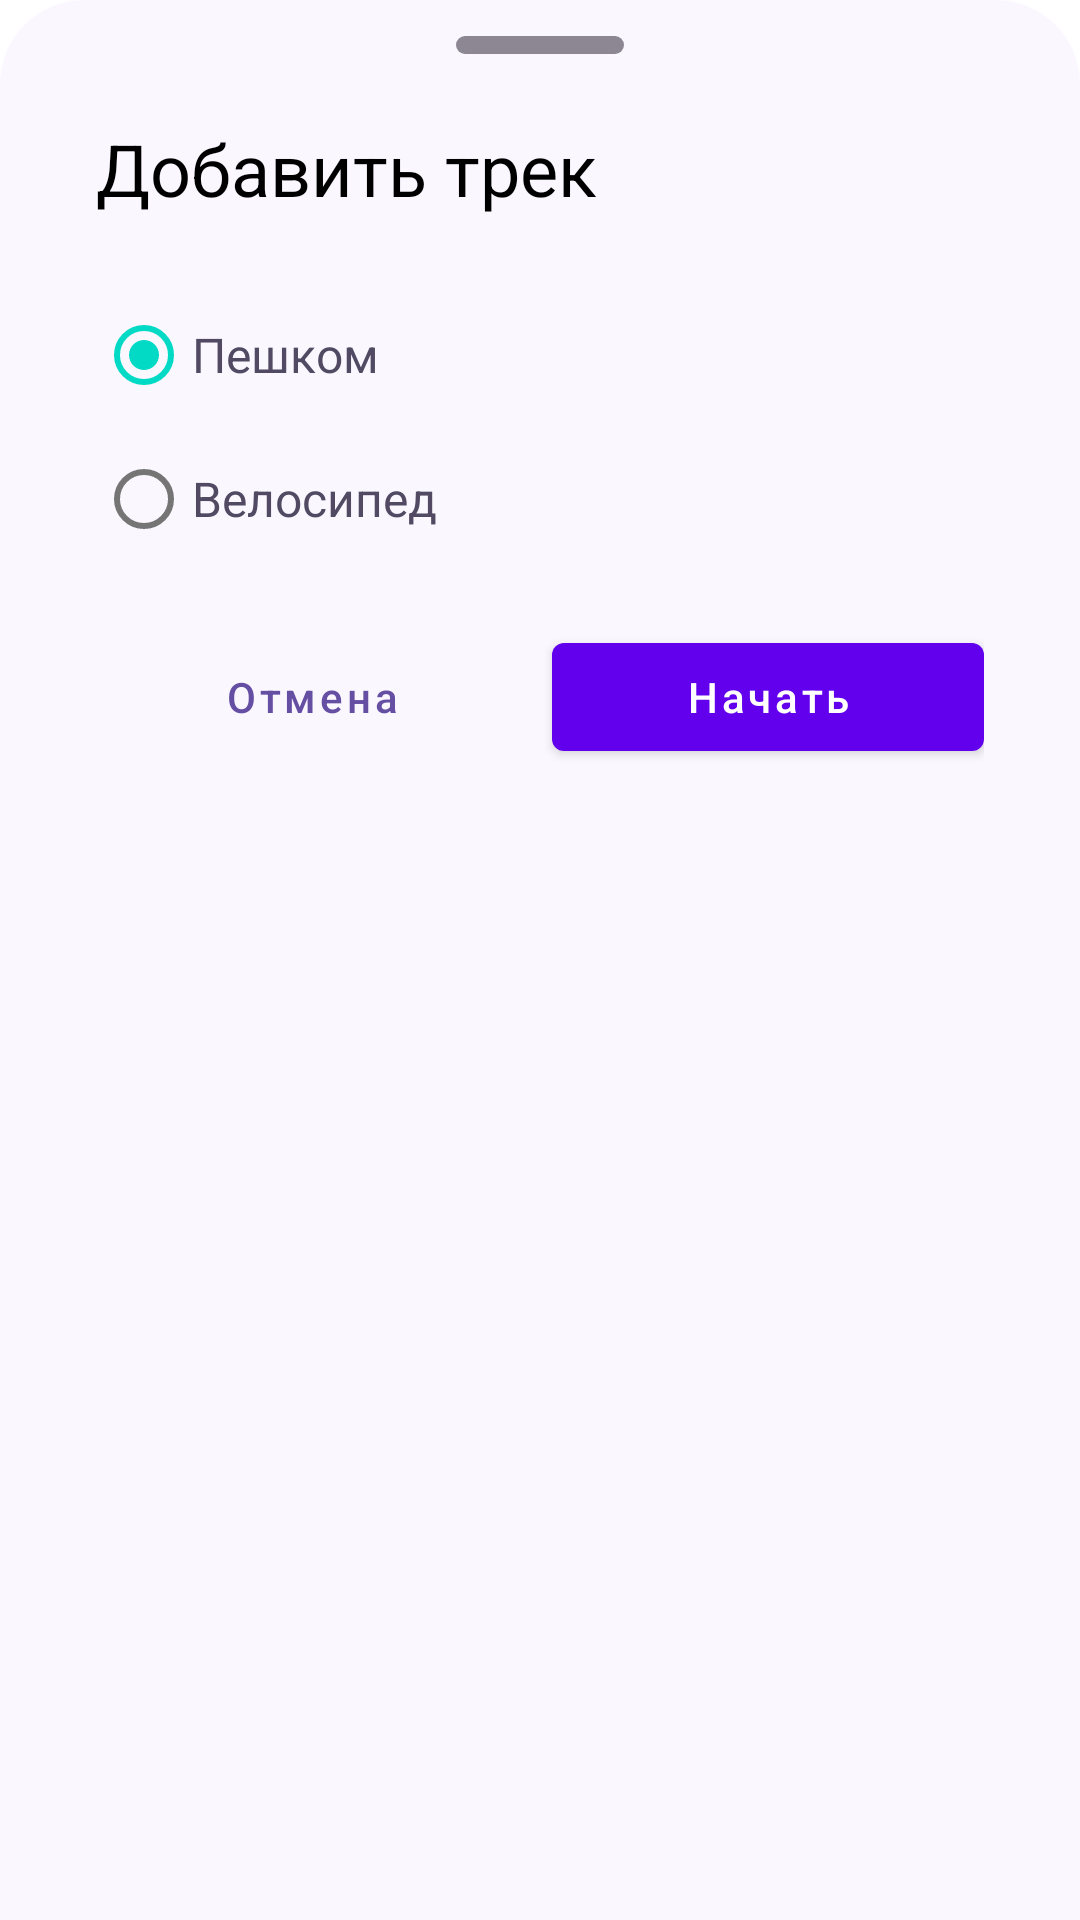

Layout XML and referenced resources for this Android screen:
<!-- AndroidManifest.xml: application theme Theme.ICU -->
<!-- res/layout/sheet_add_track.xml -->
<?xml version="1.0" encoding="utf-8"?>
<LinearLayout xmlns:android="http://schemas.android.com/apk/res/android"
    xmlns:app="http://schemas.android.com/apk/res-auto"
    android:layout_width="match_parent"
    android:layout_height="wrap_content"
    android:background="@drawable/bg_bottom_sheet"
    android:orientation="vertical"
    android:paddingStart="32dp"
    android:paddingTop="12dp"
    android:paddingEnd="32dp"
    android:paddingBottom="44dp">

    <View
        android:layout_width="56dp"
        android:layout_height="6dp"
        android:layout_gravity="center_horizontal"
        android:layout_marginBottom="22dp"
        android:background="@drawable/bg_sheet_handle" />

    <TextView
        android:layout_width="match_parent"
        android:layout_height="wrap_content"
        android:layout_marginBottom="22dp"
        android:text="@string/add_track"
        android:textColor="@color/black"
        android:textSize="24sp" />

    <RadioGroup
        android:id="@+id/addTrackTypeGroup"
        android:layout_width="match_parent"
        android:layout_height="wrap_content"
        android:layout_marginBottom="4dp"
        android:orientation="vertical">

        <com.google.android.material.radiobutton.MaterialRadioButton
            android:id="@+id/walkTrackRadio"
            android:layout_width="match_parent"
            android:layout_height="48dp"
            android:checked="true"
            android:gravity="center_vertical"
            android:text="@string/walk"
            android:textColor="@color/icu_text_primary"
            android:textSize="16sp" />

        <com.google.android.material.radiobutton.MaterialRadioButton
            android:id="@+id/bikeTrackRadio"
            android:layout_width="match_parent"
            android:layout_height="48dp"
            android:gravity="center_vertical"
            android:text="@string/bike"
            android:textColor="@color/icu_text_primary"
            android:textSize="16sp" />
    </RadioGroup>

    <LinearLayout
        android:layout_width="match_parent"
        android:layout_height="wrap_content"
        android:layout_marginTop="14dp"
        android:gravity="center_vertical|end"
        android:orientation="horizontal">

        <com.google.android.material.button.MaterialButton
            android:id="@+id/cancelAddTrackButton"
            style="@style/Widget.MaterialComponents.Button.TextButton"
            android:layout_width="0dp"
            android:layout_height="48dp"
            android:layout_marginEnd="8dp"
            android:layout_weight="1"
            android:text="@string/cancel"
            android:textAllCaps="false"
            android:textColor="@color/icu_purple_ink" />

        <com.google.android.material.button.MaterialButton
            android:id="@+id/startTrackButton"
            style="@style/Widget.MaterialComponents.Button"
            android:layout_width="0dp"
            android:layout_height="48dp"
            android:layout_weight="1"
            android:text="@string/start_recording"
            android:textAllCaps="false" />
    </LinearLayout>
</LinearLayout>
<!-- resources referenced by this layout -->
<resources>
  <color name="black">#FF000000</color>
  <color name="icu_purple_ink">#654FA3</color>
  <color name="icu_text_primary">#514A62</color>
  <!-- drawable bg_bottom_sheet (drawable) -->
  <?xml version="1.0" encoding="utf-8"?>
  <shape xmlns:android="http://schemas.android.com/apk/res/android">
      <solid android:color="@color/icu_sheet_surface" />
      <corners
          android:topLeftRadius="28dp"
          android:topRightRadius="28dp" />
  </shape>
  <!-- drawable bg_sheet_handle (drawable) -->
  <?xml version="1.0" encoding="utf-8"?>
  <shape xmlns:android="http://schemas.android.com/apk/res/android">
      <solid android:color="#8D8793" />
      <corners android:radius="3dp" />
  </shape>
  <string name="add_track">Добавить трек</string>
  <string name="bike">Велосипед</string>
  <string name="cancel">Отмена</string>
  <string name="start_recording">Начать</string>
  <string name="walk">Пешком</string>
  <style name="Theme.ICU" parent="Theme.MaterialComponents.Light.NoActionBar">
          
          <item name="colorPrimary">@color/purple_500</item>
          <item name="colorPrimaryVariant">@color/purple_700</item>
          <item name="colorOnPrimary">@color/white</item>
          
          <item name="colorSecondary">@color/teal_200</item>
          <item name="colorSecondaryVariant">@color/teal_700</item>
          <item name="colorOnSecondary">@color/black</item>
          
          <item name="android:statusBarColor">?attr/colorPrimaryVariant</item>
          
      </style>
  <color name="icu_sheet_surface">#FBF7FF</color>
  <color name="purple_500">#FF6200EE</color>
  <color name="purple_700">#FF3700B3</color>
  <color name="white">#FFFFFFFF</color>
  <color name="teal_200">#FF03DAC5</color>
  <color name="teal_700">#FF018786</color>
</resources>
